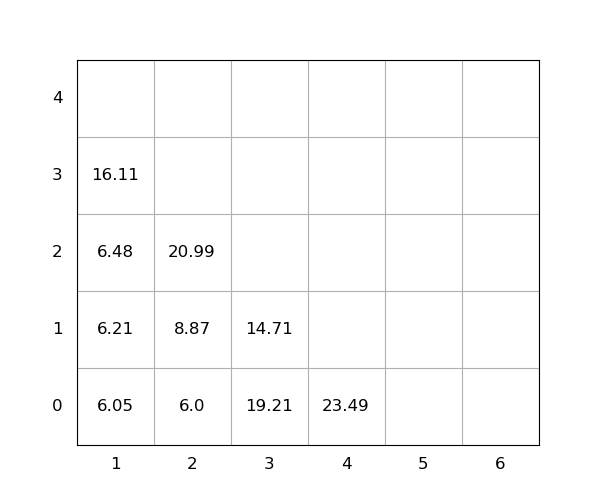

The file beside this chart, header and first rows:
idx, loc_x, loc_y, loc_z, weight, group, score, seq, reloc, size(ft)
1, 3, 0, 0, 19.21, 0, 19.21, 1, 1.0, 20
2, 1, 0, 0, 6.05, 0, 6.05, 2, 0, 20
3, 2, 0, 0, 6.0, 0, 6.0, 3, 1.0, 20
4, 2, 0, 1, 8.87, 0, 8.87, 4, 1.0, 20
5, 1, 0, 1, 6.21, 0, 6.21, 5, 0, 20
6, 1, 0, 2, 6.48, 0, 6.48, 6, 0, 20
7, 2, 0, 2, 20.99, 0, 20.99, 7, 1.0, 20
8, 1, 0, 3, 16.11, 0, 16.11, 8, 1.0, 20
9, 4, 0, 0, 23.49, 0, 23.49, 9, 0, 20
10, 3, 0, 1, 14.71, 0, 14.71, 10, 1.0, 20
